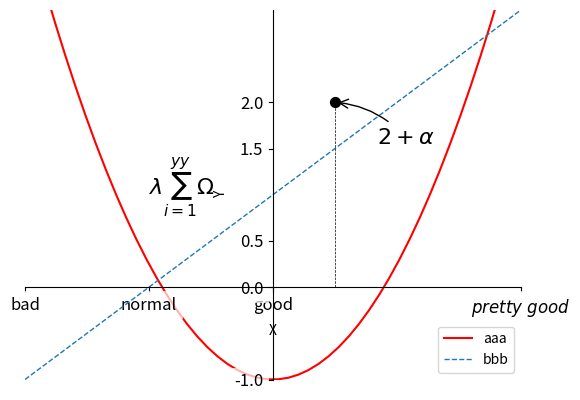

Generate this figure with matplotlib:
import matplotlib.pyplot as plt
import numpy as np

x = np.linspace(-1, 1, 50)
y1 = 2*x + 1
y2 = 5*x**2 - 1

plt.figure()

# difine the range of x and y
plt.xlim((-1, 1))
plt.ylim((-1, 3))

# define the label of x,y axis
plt.xlabel('X')
plt.ylabel('Y')

# define the ticks for each axis
xticks = ['bad', 'normal', 'good', r'$pretty\ good$']
plt.xticks([-1, -0.5, 0, 1], xticks)
plt.yticks([-1, 0, 0.5, 1.5, 2])

# gca(): get current axis
ax = plt.gca()
ax.spines['right'].set_color('none')
ax.spines['top'].set_color('none')
ax.xaxis.set_ticks_position('bottom')
ax.yaxis.set_ticks_position('left')
ax.spines['bottom'].set_position(('data', 0))
ax.spines['left'].set_position(('data', 0))

# define plot what functions
l1, = plt.plot(x, y1, linewidth=1.0, linestyle='--', label='up')
l2, = plt.plot(x, y2, 'r', label='down', zorder=1)
plt.legend(handles=[l2, l1], labels=['aaa', 'bbb'], loc='best')

# add limited line
x0 = .25
y0 = 2
plt.scatter(x0, y0, s=50, color='black')
plt.plot([x0, x0], [0, y0], 'k--', lw=0.5)

# method 1 for adding annotation
plt.annotate(r'$%s+\alpha$' % y0, xy=(x0, y0), xycoords='data',
             xytext=(+30, -30), textcoords='offset points',
             fontsize=16,
             arrowprops=dict(arrowstyle='->', connectionstyle='arc3, rad=.2'))
# method 2 for adding annotation
plt.text(-0.5, 1, r'$\lambda{\sum_{i=1}^{yy}}\Omega$',
         fontdict={'size': 16, 'color': 'k'})

# set ticks visible
for label in ax.get_xticklabels() + ax.get_yticklabels():
    label.set_fontsize(12)
    label.set_bbox(dict(facecolor='white', edgecolor='None', alpha=0.7))
    label.set_zorder(100)

plt.show()
